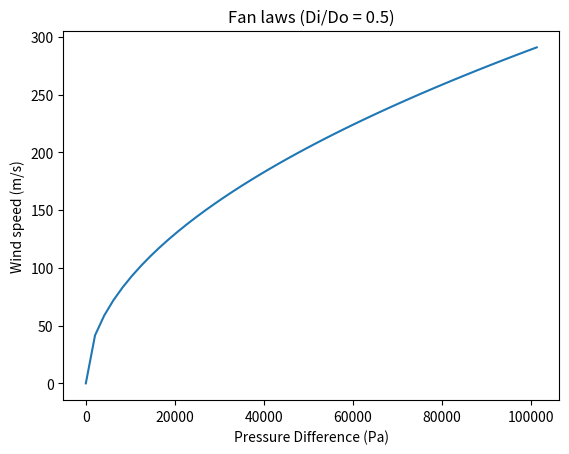

Recreate this plot in Python.
import numpy as np
import matplotlib.pyplot as plt

x = np.linspace(0, 101300)
C = 0.693 / np.sqrt(1 - 0.5 ** 4) * np.sqrt(2 / 1.225)
y = C * np.sqrt(x)

plt.title("Fan laws (Di/Do = 0.5)")
plt.plot(x, y)
plt.xlabel('Pressure Difference (Pa)')
plt.ylabel('Wind speed (m/s)')

plt.savefig("windspeed.png")
plt.show()
